Run: headless pygame with SDL's dummy video driver; simulated clock (each Clock.tick advances the game by its frame time, no real sleeping); random seed 0; keys injected as events and as key.get_pressed() state; no mouse input.
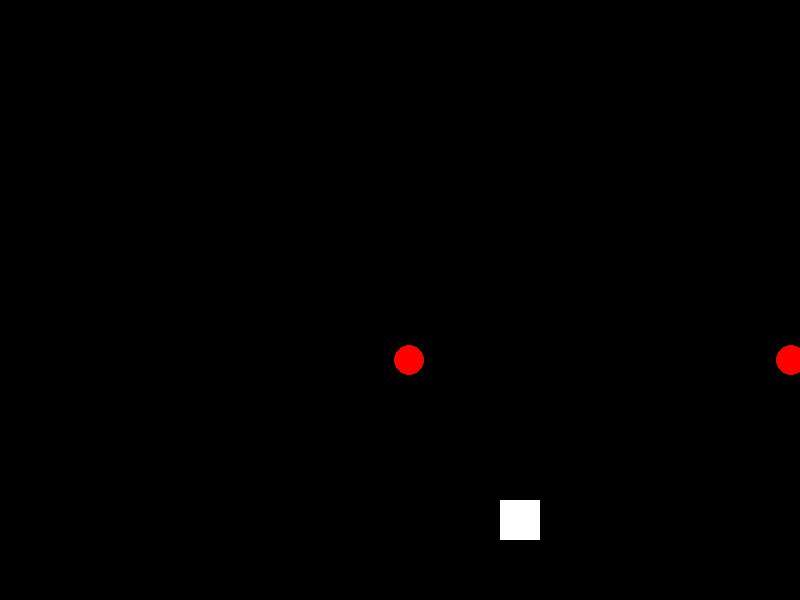
Frame 1 of 4 · flips 1–60 · no input
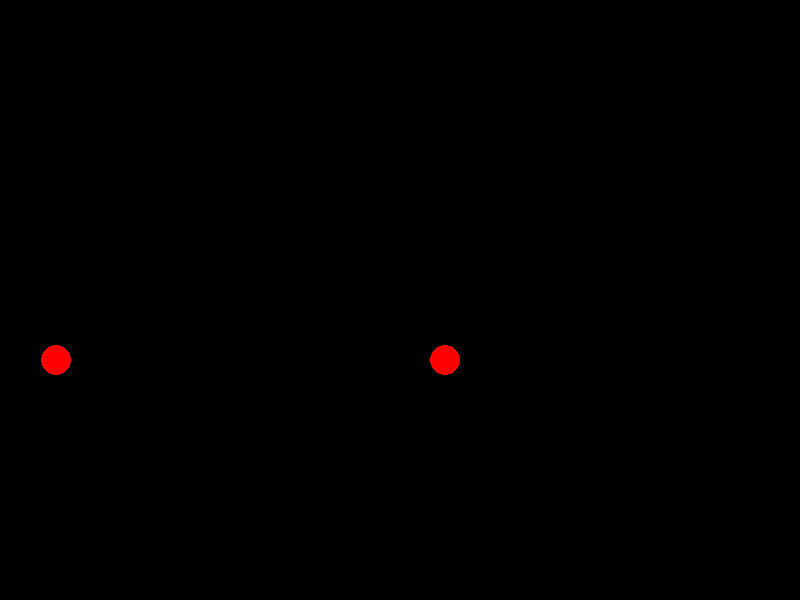
Frame 2 of 4 · flips 61–180 · tapped SPACE, RETURN · held RIGHT (→), D
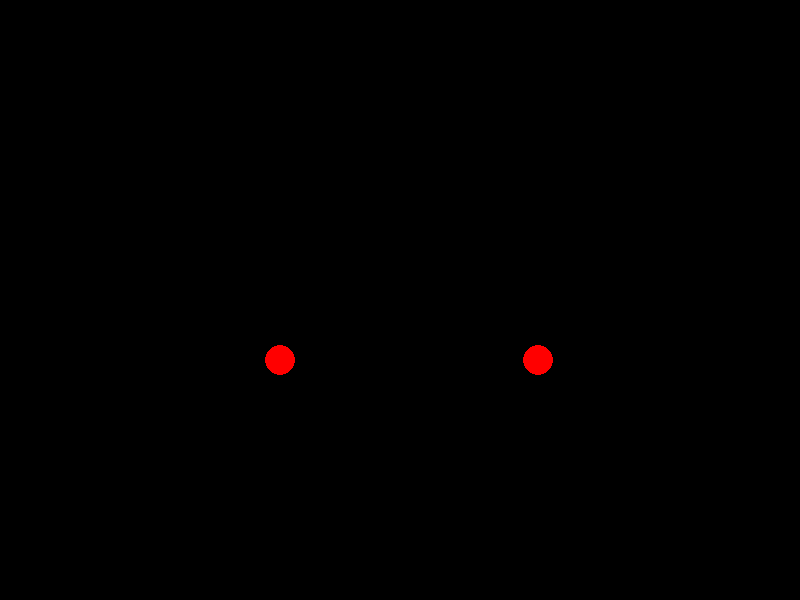
Frame 3 of 4 · flips 181–300 · held DOWN (↓), S
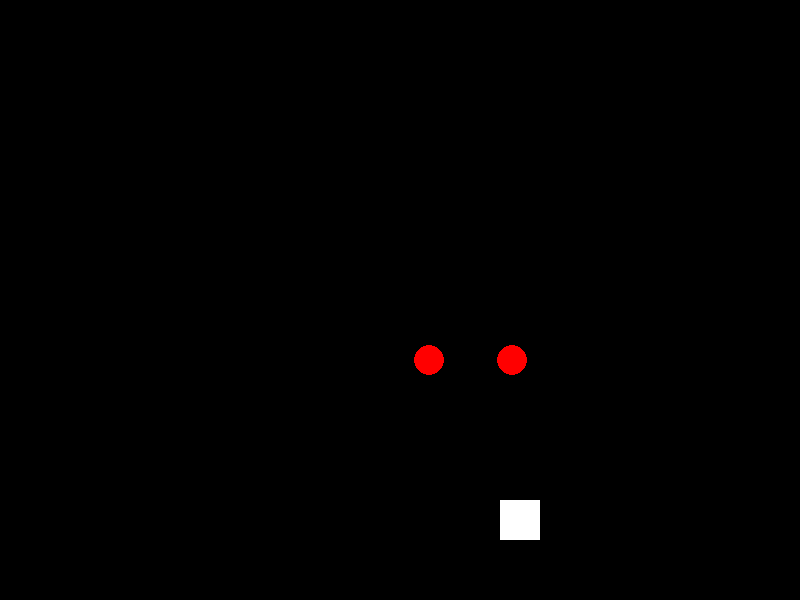
Frame 4 of 4 · flips 301–420 · held LEFT (←), A, UP (↑), W

The pygame program that drew these frames:

import pygame
from random import randint

pygame.init()

white = (255, 255, 255)
black = (0, 0, 0)
red = (255, 0, 0)
green = (0, 155, 0)

display_width = 800
display_height = 600

vel = 15

enemyX = [0] * 5
enemyY = [0] * 5

index = 0
index1 = 1

snakeX = 500
snakeY = 500

enemyX[0] = randint(0, 800)
enemyY[0] = 50
enemyX[1] = randint(0, 800)
enemyY[1] = 50

win = pygame.display.set_mode((display_width, display_height))
pygame.display.set_caption('Falling Game')

def player(block_size):
    pygame.draw.rect(win, white, [snakeX, snakeY, block_size, block_size])

def enemy(x,y):
    pygame.draw.ellipse(win, red, [enemyX[0], enemyY[0], 30, 30])
    pygame.draw.ellipse(win, red, [enemyX[1], enemyY[1], 30, 30])

def enemyLower():
    enemyY[0] += 5
    enemyY[1] += 5

def clone():
    enemyY[0] = 0
    enemyX[0] = randint(0, 800)
    enemyY[1] = 0
    enemyX[1] = randint(0, 800)

run = True
while run:
    pygame.time.delay(30)

    for event in pygame.event.get():
        if event.type == pygame.QUIT:
            run = False

    keys = pygame.key.get_pressed()

    if keys[pygame.K_LEFT]:
        snakeX -= vel
    if keys[pygame.K_RIGHT]:
        snakeX += vel

    if enemyY[0] >= display_height:
        clone()

    if enemyY[1] >= display_height:
        clone()

    win.fill(black)

    player(40)
    enemy(500,300)
    enemyLower()

    pygame.display.update()
pygame.quit()
